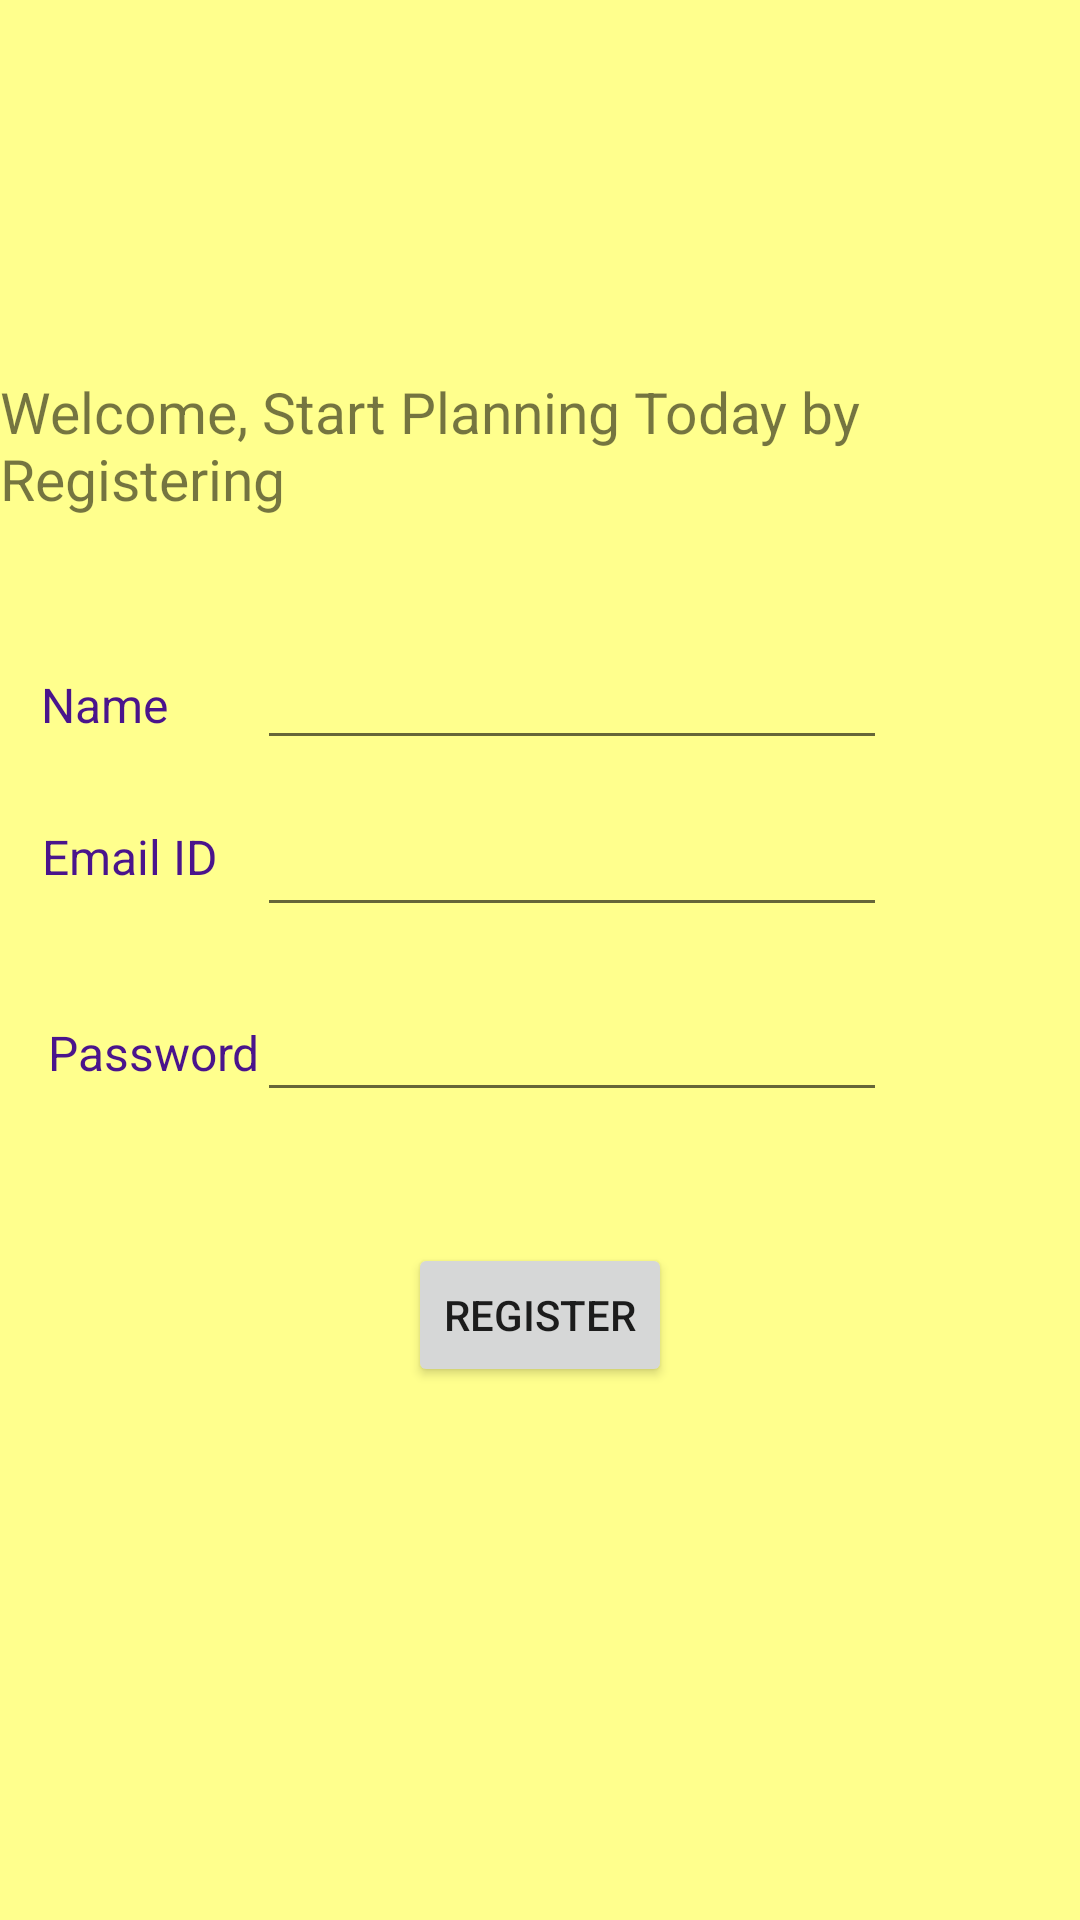

The Android layout XML behind this screen, and the referenced resources:
<!-- AndroidManifest.xml: application theme Theme.TimeTableApp -->
<!-- res/layout/activity_register_page.xml -->
<?xml version="1.0" encoding="utf-8"?>
<androidx.constraintlayout.widget.ConstraintLayout xmlns:android="http://schemas.android.com/apk/res/android"
    xmlns:app="http://schemas.android.com/apk/res-auto"
    xmlns:tools="http://schemas.android.com/tools"
    android:layout_width="match_parent"
    android:layout_height="match_parent"
    android:background="#FFFF8D"
    tools:context=".RegisterPage">

    <TextView
        android:id="@+id/textView3"
        android:layout_width="wrap_content"
        android:layout_height="wrap_content"
        android:text="Welcome, Start Planning Today by Registering"
        android:textSize="19sp"
        tools:layout_editor_absoluteX="6dp"
        tools:layout_editor_absoluteY="111dp"
        tools:textColor="#0D6841"
        app:layout_constraintBottom_toBottomOf="parent"
        app:layout_constraintLeft_toLeftOf="parent"
        app:layout_constraintRight_toRightOf="parent"
        app:layout_constraintTop_toTopOf="parent"
        app:layout_constraintVertical_bias="0.21"

        />

    <TextView
        android:id="@+id/textView4"
        android:layout_width="wrap_content"
        android:layout_height="wrap_content"
        android:text="Name"
        android:textColor="#4A148C"
        android:textSize="16sp"
        app:layout_constraintBottom_toBottomOf="parent"
        app:layout_constraintHorizontal_bias="0.043"
        app:layout_constraintLeft_toLeftOf="parent"
        app:layout_constraintRight_toRightOf="parent"
        app:layout_constraintTop_toTopOf="parent"
        app:layout_constraintVertical_bias="0.362" />

    <TextView
        android:id="@+id/textView7"
        android:layout_width="wrap_content"
        android:layout_height="wrap_content"
        android:text="Email ID"
        android:textColor="#4A148C"
        android:textSize="16sp"
        app:layout_constraintBottom_toBottomOf="parent"
        app:layout_constraintHorizontal_bias="0.047"
        app:layout_constraintLeft_toLeftOf="parent"
        app:layout_constraintRight_toRightOf="parent"
        app:layout_constraintTop_toTopOf="parent"
        app:layout_constraintVertical_bias="0.444" />

    <TextView
        android:id="@+id/textView8"
        android:layout_width="wrap_content"
        android:layout_height="wrap_content"
        android:layout_marginStart="16dp"
        android:text="Password"
        android:textColor="#4A148C"
        android:textSize="16sp"
        app:layout_constraintStart_toStartOf="parent"
        tools:layout_editor_absoluteY="316dp"
        tools:textColor="#4A148C"
        app:layout_constraintBottom_toBottomOf="parent"
        app:layout_constraintLeft_toLeftOf="parent"
        app:layout_constraintRight_toRightOf="parent"
        app:layout_constraintTop_toTopOf="parent"
        app:layout_constraintVertical_bias="0.55"
        app:layout_constraintHorizontal_bias="0.11"
        />

    <EditText
        android:id="@+id/editTextTextPersonName"
        android:layout_width="wrap_content"
        android:layout_height="wrap_content"
        android:ems="10"
        android:inputType="textPersonName"
        app:layout_constraintBottom_toBottomOf="parent"
        app:layout_constraintHorizontal_bias="0.572"
        app:layout_constraintLeft_toLeftOf="parent"
        app:layout_constraintRight_toRightOf="parent"
        app:layout_constraintTop_toTopOf="parent"
        app:layout_constraintVertical_bias="0.354" />

    <EditText
        android:id="@+id/editTextTextPersonName2"
        android:layout_width="wrap_content"
        android:layout_height="wrap_content"
        android:ems="10"
        android:inputType="textPersonName"
        app:layout_constraintBottom_toBottomOf="parent"
        app:layout_constraintHorizontal_bias="0.572"
        app:layout_constraintLeft_toLeftOf="parent"
        app:layout_constraintRight_toRightOf="parent"
        app:layout_constraintTop_toTopOf="parent"
        app:layout_constraintVertical_bias="0.447" />

    <EditText
        android:id="@+id/editTextTextPassword2"
        android:layout_width="wrap_content"
        android:layout_height="wrap_content"
        android:ems="10"
        android:inputType="textPassword"
        tools:layout_editor_absoluteX="129dp"
        tools:layout_editor_absoluteY="407dp"
        app:layout_constraintBottom_toBottomOf="parent"
        app:layout_constraintLeft_toLeftOf="parent"
        app:layout_constraintRight_toRightOf="parent"
        app:layout_constraintTop_toTopOf="parent"
        app:layout_constraintVertical_bias="0.55"
        app:layout_constraintHorizontal_bias="0.57"/>

    <Button
        android:id="@+id/button2"
        android:layout_width="wrap_content"
        android:layout_height="wrap_content"
        android:text="Register"
        tools:layout_editor_absoluteX="162dp"
        tools:layout_editor_absoluteY="531dp"
        app:layout_constraintBottom_toBottomOf="parent"
        app:layout_constraintLeft_toLeftOf="parent"
        app:layout_constraintRight_toRightOf="parent"
        app:layout_constraintTop_toTopOf="parent"
        app:layout_constraintVertical_bias="0.70"/>

</androidx.constraintlayout.widget.ConstraintLayout>
<!-- resources referenced by this layout -->
<resources>
  <style name="Theme.TimeTableApp" parent="Theme.MaterialComponents.DayNight.DarkActionBar">
          
          <item name="colorPrimary">@color/purple_500</item>
          <item name="colorPrimaryVariant">@color/purple_700</item>
          <item name="colorOnPrimary">@color/white</item>
          
          <item name="colorSecondary">@color/teal_200</item>
          <item name="colorSecondaryVariant">@color/teal_700</item>
          <item name="colorOnSecondary">@color/black</item>
          
          <item name="android:statusBarColor">?attr/colorPrimaryVariant</item>
          
      </style>
  <!-- not gathered from this repository: default colours our renderer supplied (Android Studio template values) -->
  <color name="purple_500">#FF6200EE</color>
  <color name="purple_700">#FF3700B3</color>
  <color name="teal_200">#FF03DAC5</color>
  <color name="teal_700">#FF018786</color>
  <color name="black">#FF000000</color>
  <color name="white">#FFFFFFFF</color>
</resources>
